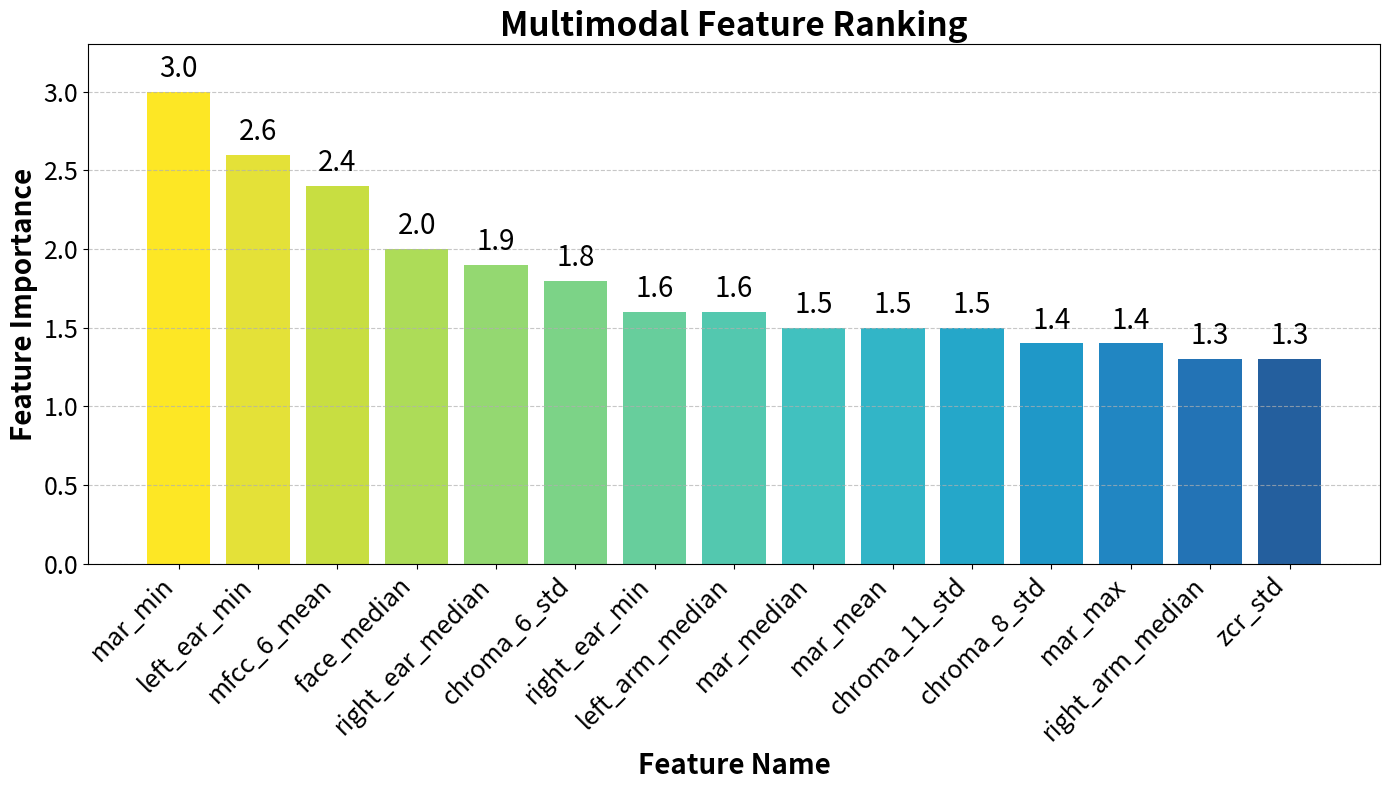

Write the Python code that produced this figure.
# 导入必要的库
import matplotlib.pyplot as plt
FONT_SIZE = 20
FEATURE_LEN = 15

# 定义特征名称和重要性的字典
feature_importance = {
    'mar_min': 3.0,
    'left_ear_min': 2.6,
    'mfcc_6_mean': 2.4,
    'face_median': 2.0,
    'right_ear_median': 1.9,
    'chroma_6_std': 1.8,
    'right_ear_min': 1.6,
    'left_arm_median': 1.6,
    'mar_median': 1.5,
    'mar_mean': 1.5,
    'chroma_11_std': 1.5,
    'chroma_8_std': 1.4,
    'mar_max': 1.4,
    'right_arm_median': 1.3,
    'zcr_std': 1.3,
    'mfcc_7_median': 1.2,
    'left_arm_std': 1.2,
    'left_ear_median': 1.2,
    'energy_entropy_median': 1.1,
    'mfcc_2_std': 1.1
}
feature_importance = dict(sorted(feature_importance.items(), key=lambda item: item[1], reverse=True)[:FEATURE_LEN])  # 截取前FEATURE_LEN个特征
# 提取键和值以创建柱状图
features = list(feature_importance.keys())
importance_values = list(feature_importance.values())

# 创建柱状图
plt.figure(figsize=(14, 8))  # 设置图表大小，便于显示长标签
colors = [
    '#fde725',  # 1st (Highest Importance - Lightest Yellow)
    '#e4e138',  # 2nd
    '#c8de41',  # 3rd
    '#addc58',  # 4th
    '#94d871',  # 5th
    '#7cd387',  # 6th
    '#67ce9c',  # 7th
    '#53c8af',  # 8th
    '#41c1bf',  # 9th
    '#32b5c7',  # 10th
    '#25a7c9',  # 11th
    '#1f98c8',  # 12th
    '#2186c2',  # 13th
    '#2373b5',  # 14th
    '#245f9e'   # 15th (Lowest Importance - Darkest Blue)
]
bars = plt.bar(features, importance_values, color=colors[:len(features)])  # 使用渐变颜色

# 在每个柱状图上添加具体数值标签
for i, bar in enumerate(bars):
    height = bar.get_height()
    plt.text(bar.get_x() + bar.get_width() / 2., height + 0.05,  # x位置在柱子中心，y位置在柱子上方
             f'{height:.1f}', ha='center', va='bottom', fontsize=FONT_SIZE)  # 标签内容，水平居中，垂直底部对齐

# 设置标题和轴标签
plt.title('Multimodal Feature Ranking', fontsize=FONT_SIZE+4, fontweight='bold')
plt.xlabel('Feature Name', fontsize=FONT_SIZE, fontweight='bold')
plt.ylabel('Feature Importance', fontsize=FONT_SIZE, fontweight='bold')
plt.ylim(0, max(importance_values) * 1.1) 
# 旋转x轴标签以提高可读性
plt.xticks(rotation=45, ha='right', fontsize=FONT_SIZE-2)
plt.yticks(fontsize=FONT_SIZE-2) 

# 添加网格以便阅读
plt.grid(axis='y', linestyle='--', alpha=0.7)

# 调整布局以避免标签被裁剪
plt.tight_layout()

plt.savefig('rank.png', dpi=300)